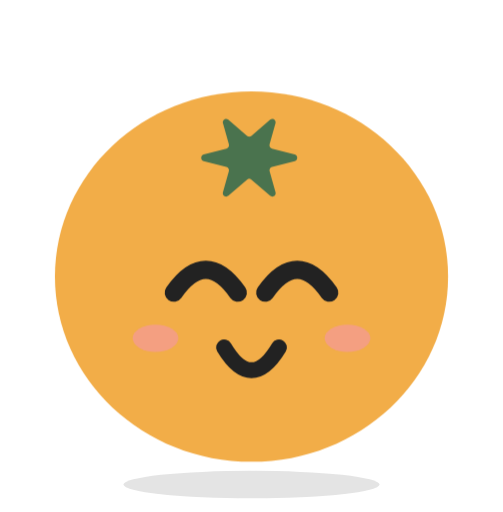
t = 0.00 s
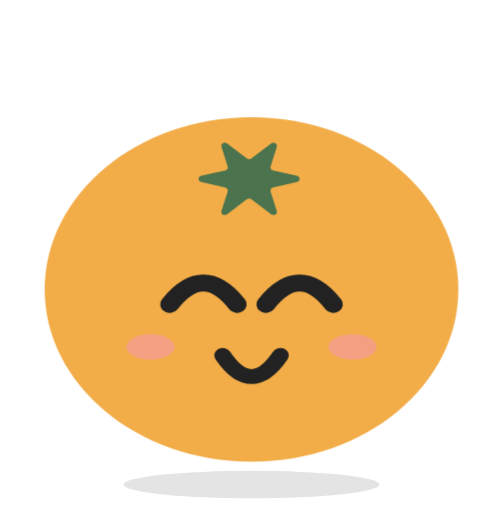
t = 0.15 s
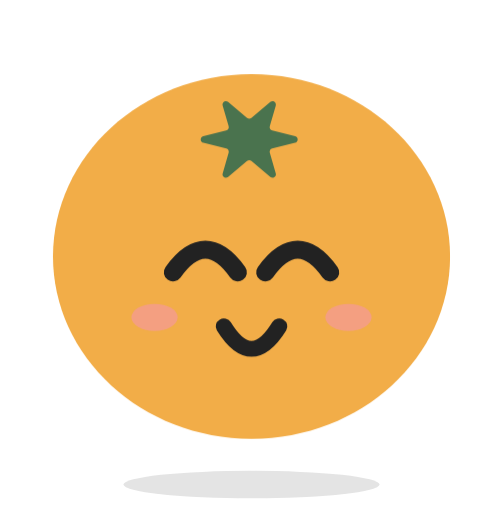
t = 0.35 s
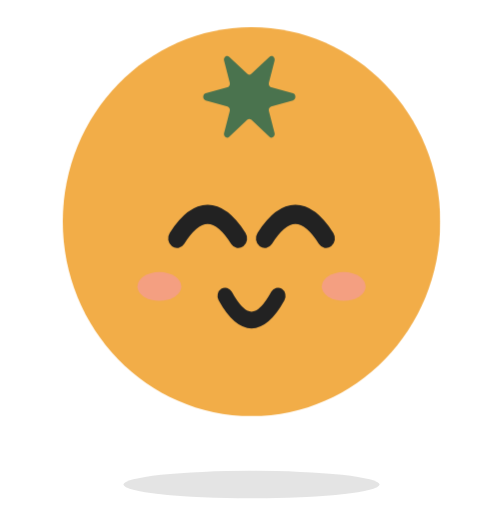
t = 0.50 s
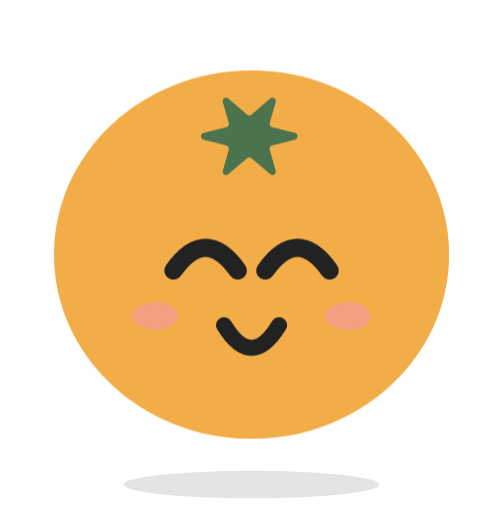
t = 0.65 s
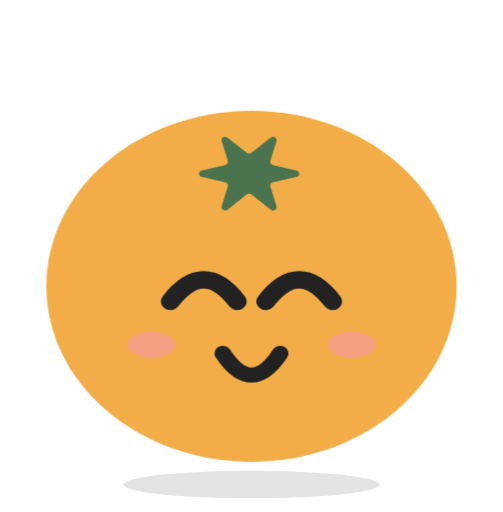
t = 0.85 s

The animated SVG that drew these frames (rendered in a browser with its animation timeline set to each time). Animation: 1 CSS @keyframes rule; one cycle of 1.00 s, repeats indefinitely.

<svg xmlns="http://www.w3.org/2000/svg" viewBox="-12 -20 110 112" width="220" height="224" role="img" aria-label="노랑 토마토들 캐릭터 (웃음)">
<title>노랑 토마토들 캐릭터 (웃음)</title><style>.wrap{transform-origin:43px 81px;animation:bounce 1s ease-in-out infinite}@keyframes bounce{0%,100%{transform:translateY(0) scale(1,1)}20%{transform:translateY(0) scale(1.06,.92)}50%{transform:translateY(-10px) scale(.96,1.05)}80%{transform:translateY(0) scale(1.05,.94)}}@media (prefers-reduced-motion:reduce){*{animation:none!important}}</style>
<ellipse cx="43" cy="86" rx="28" ry="3" fill="#222222" opacity=".12"/>
<g class="wrap"><g class="body"><path d="M43 81C66.7482 81 86 62.8675 86 40.5C86 18.1325 66.7482 3.75918e-06 43 3.75918e-06C19.2518 3.75918e-06 3.54062e-06 18.1325 3.54062e-06 40.5C3.54062e-06 62.8675 19.2518 81 43 81Z" fill="#F2AD48"/><path d="M52.443 15.2357L47.4854 16.4968C47.0769 16.6018 46.8355 17.0318 46.9562 17.4426L48.2467 22.0284C48.4509 22.745 47.6247 23.2991 47.0676 22.8214L42.9735 19.2865C42.695 19.0476 42.2958 19.0476 42.0265 19.2865L37.9324 22.8214C37.3753 23.2991 36.5491 22.745 36.7533 22.0284L38.0438 17.4426C38.1645 17.0318 37.9231 16.6018 37.5146 16.4968L32.557 15.2357C31.8143 15.0446 31.8143 13.9554 32.557 13.7644L37.5146 12.5033C37.9231 12.3982 38.1645 11.9682 38.0438 11.5574L36.7533 6.97159C36.5491 6.25506 37.3753 5.70094 37.9324 6.17863L42.0265 9.71354C42.305 9.95239 42.7042 9.95239 42.9735 9.71354L47.0676 6.17863C47.6247 5.70094 48.4509 6.25506 48.2467 6.97159L46.9562 11.5574C46.8355 11.9682 47.0769 12.3982 47.4854 12.5033L52.443 13.7644C53.1857 13.9554 53.1857 15.0446 52.443 15.2357Z" fill="#4A734E"/><g class="eyes"><path d="M26 44Q33 34 40 44" fill="none" stroke="#222222" stroke-width="4" stroke-linecap="round" stroke-linejoin="round"/><path d="M46 44Q53 34 60 44" fill="none" stroke="#222222" stroke-width="4" stroke-linecap="round" stroke-linejoin="round"/></g><ellipse cx="22" cy="54" rx="5" ry="3" fill="#F59A9A" opacity=".7"/><ellipse cx="64" cy="54" rx="5" ry="3" fill="#F59A9A" opacity=".7"/><path d="M37 56Q43 66 49 56" fill="none" stroke="#222222" stroke-width="3.5" stroke-linecap="round" stroke-linejoin="round"/></g></g>
</svg>
